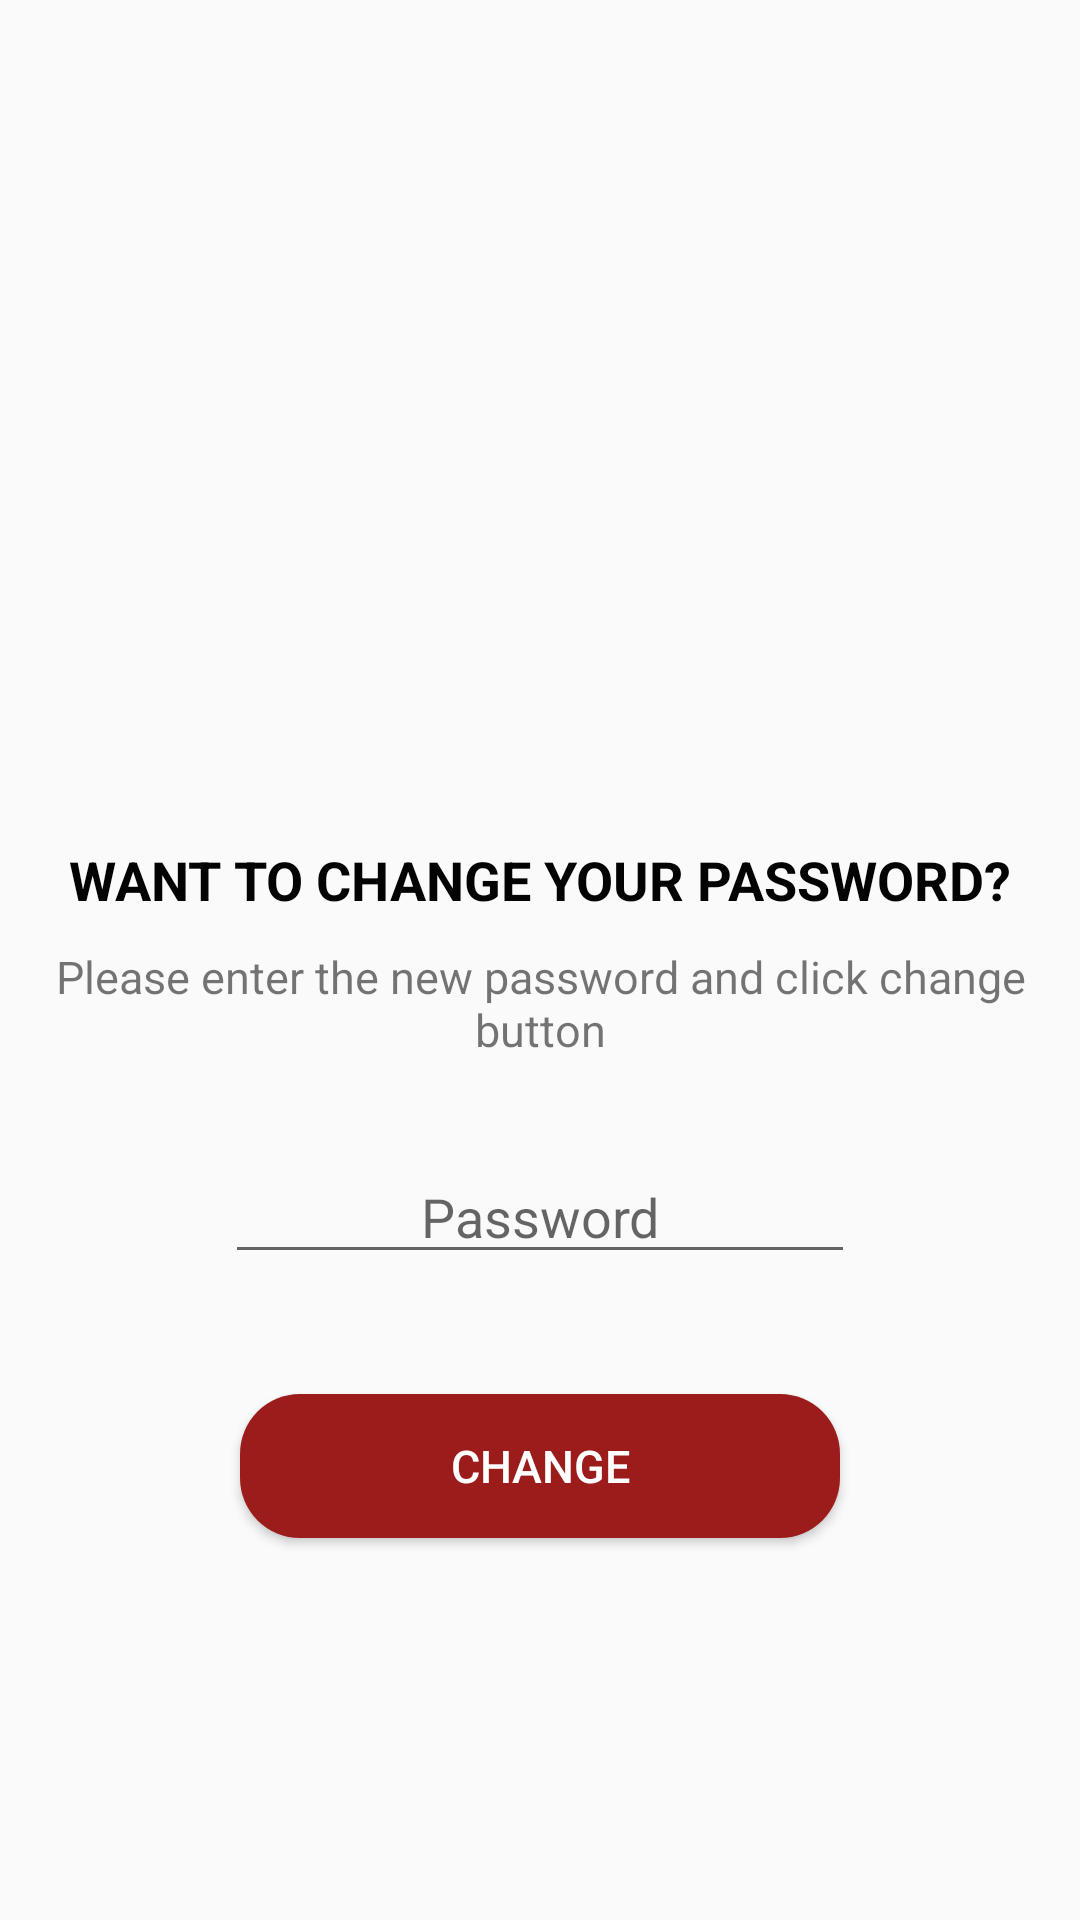

The Android layout XML behind this screen, and the referenced resources:
<!-- AndroidManifest.xml: application theme AppTheme -->
<!-- res/layout/activity_update_password.xml -->
<?xml version="1.0" encoding="utf-8"?>
<LinearLayout xmlns:android="http://schemas.android.com/apk/res/android"
    xmlns:app="http://schemas.android.com/apk/res-auto"
    xmlns:tools="http://schemas.android.com/tools"
    android:layout_width="match_parent"
    android:layout_height="match_parent"
    tools:context=".UpdatePasswordActivity"
    android:orientation="vertical"
    android:gravity="center"
    android:background="@drawable/flo">

    <ImageView
        android:layout_width="134dp"
        android:layout_height="124dp"
        android:src="@drawable/password"
        android:layout_marginBottom="30dp"/>

    <TextView
        android:layout_width="wrap_content"
        android:layout_height="wrap_content"
        android:text="WANT TO CHANGE YOUR PASSWORD?"
        android:textStyle="bold"
        android:textSize="18sp"
        android:textColor="@color/hitam"
        android:layout_marginBottom="10dp"/>

    <TextView
        android:layout_width="wrap_content"
        android:layout_height="wrap_content"
        android:text="Please enter the new password and click change button"
        android:textSize="15sp"
        android:gravity="center"
        android:layout_marginBottom="30dp"/>

    <EditText
        android:id="@+id/etSavePassword"
        android:layout_width="wrap_content"
        android:layout_height="wrap_content"
        android:ems="10"
        android:hint="Password"
        android:inputType="numberPassword"
        tools:layout_editor_absoluteX="95dp"
        tools:layout_editor_absoluteY="141dp"
        android:layout_marginBottom="40dp"
        android:gravity="center"/>

    <Button
        android:id="@+id/btnSave"
        android:layout_width="200dp"
        android:layout_height="wrap_content"
        android:text="CHANGE"
        tools:layout_editor_absoluteX="161dp"
        tools:layout_editor_absoluteY="233dp"
        android:background="@drawable/custom_button"
        android:textColor="@color/putih"
        android:textSize="15sp"/>

</LinearLayout>
<!-- resources referenced by this layout -->
<resources>
  <color name="hitam">#030303</color>
  <color name="putih">#ffffff</color>
  <!-- drawable custom_button (drawable) -->
  <?xml version="1.0" encoding="utf-8"?>
  <shape xmlns:android="http://schemas.android.com/apk/res/android" android:shape="rectangle">
  
      <gradient android:startColor="#9c1c1c" android:endColor="#9c1c1c" android:type="linear"/>
      <corners android:radius="20dp"/>
  
  </shape>
  <style name="AppTheme" parent="Theme.AppCompat.Light.DarkActionBar">
          
          <item name="colorPrimary">@color/maroon</item>
          <item name="colorPrimaryDark">@color/putih</item>
  
      </style>
  <color name="maroon">#9c1c1c</color>
</resources>
